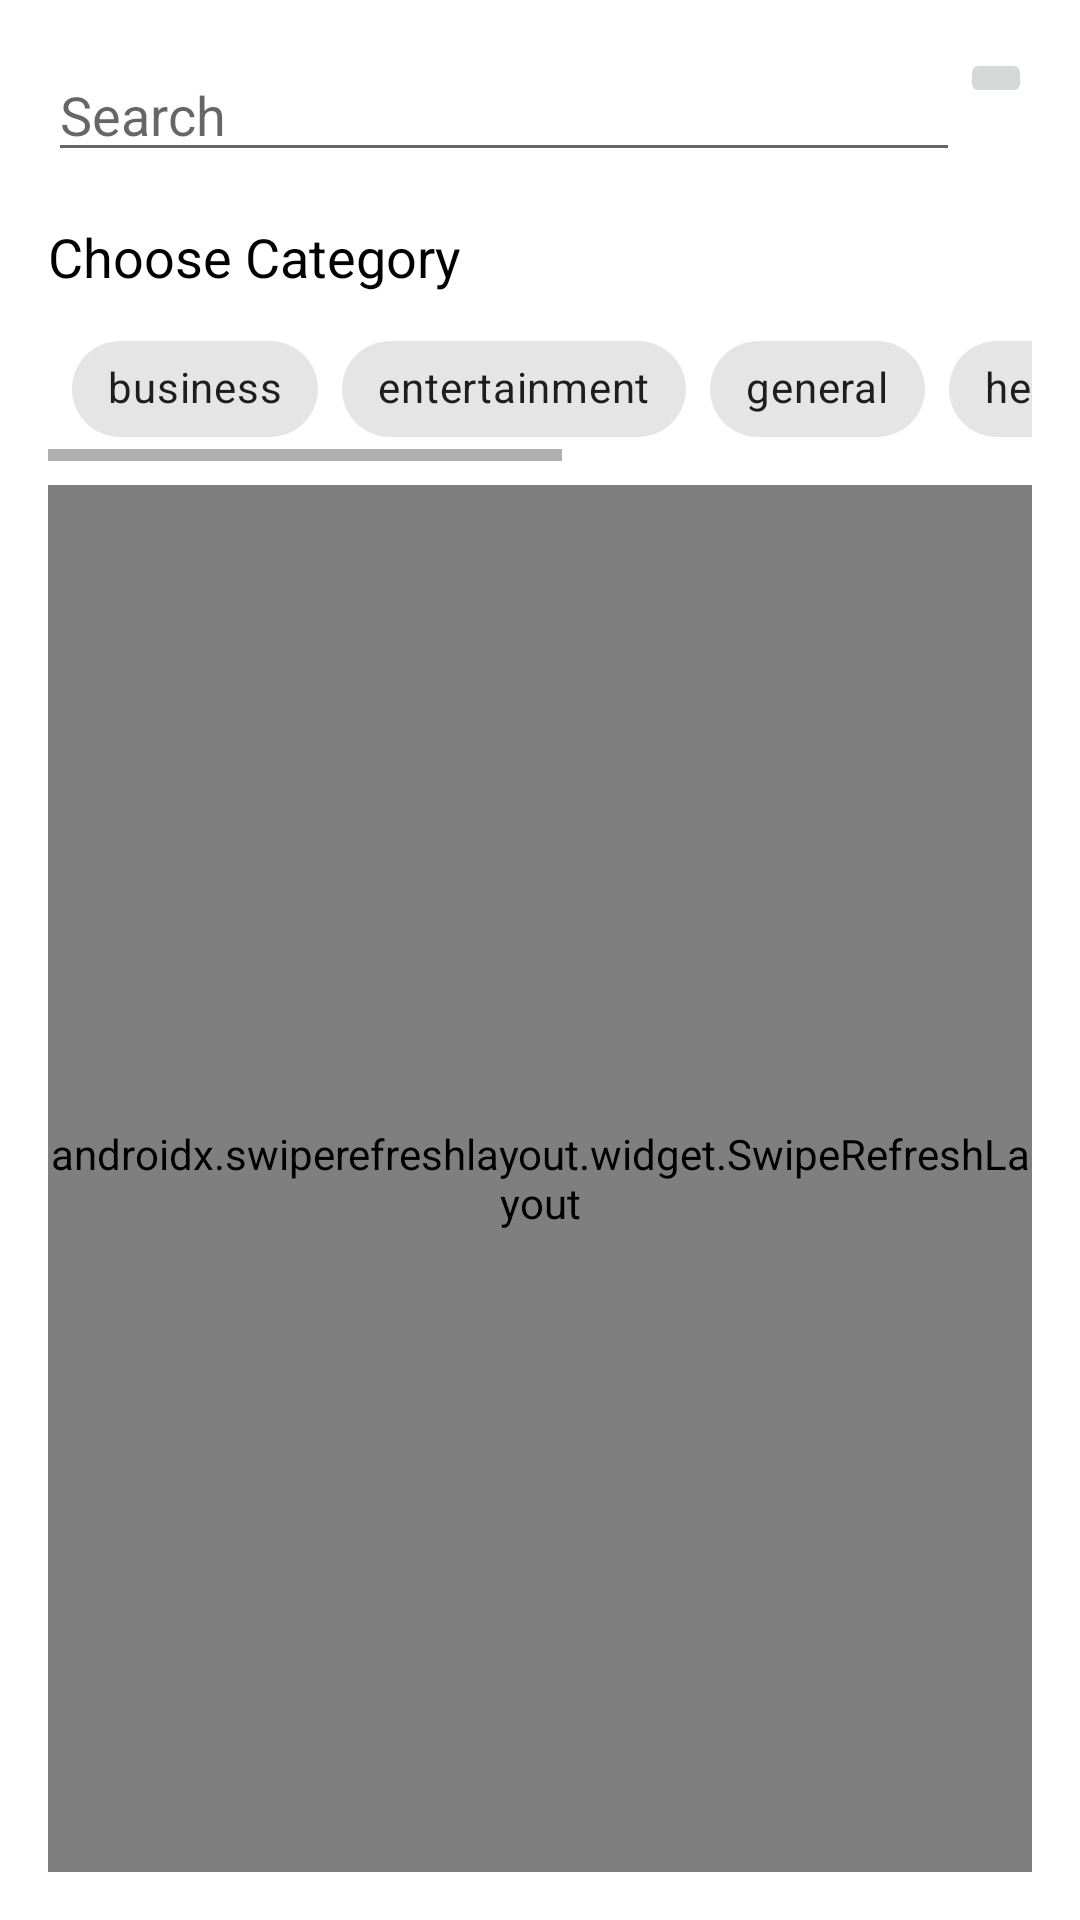

Layout XML and referenced resources for this Android screen:
<!-- AndroidManifest.xml: application theme Theme.NewsHunt -->
<!-- res/layout/activity_main.xml -->
<?xml version="1.0" encoding="utf-8"?>
<androidx.constraintlayout.widget.ConstraintLayout
    xmlns:android="http://schemas.android.com/apk/res/android"
    xmlns:app="http://schemas.android.com/apk/res-auto"
    xmlns:tools="http://schemas.android.com/tools"
    android:layout_width="match_parent"
    android:layout_height="match_parent"
    tools:context=".MainActivity">


    <ProgressBar
        android:id="@+id/progressBar"
        style="?android:attr/progressBarStyle"
        android:layout_width="match_parent"
        android:layout_height="wrap_content"
        android:visibility="gone"
        app:layout_constraintBottom_toBottomOf="parent"
        app:layout_constraintLeft_toLeftOf="parent"
        app:layout_constraintRight_toRightOf="parent"
        app:layout_constraintTop_toTopOf="parent" />

    <LinearLayout
        android:id="@+id/ll"
        android:layout_width="match_parent"
        android:layout_height="wrap_content"
        android:orientation="horizontal"
        app:layout_constraintBottom_toTopOf="@+id/textView"
        app:layout_constraintEnd_toEndOf="parent"
        app:layout_constraintStart_toStartOf="parent"
        app:layout_constraintTop_toTopOf="parent"
        android:layout_marginLeft="16dp"
        android:layout_marginRight="16dp"
        android:layout_marginTop="16dp">

        <EditText
            android:id="@+id/searchText"
            android:layout_width="0dp"
            android:layout_height="wrap_content"
            android:layout_weight="1"
            android:hint="Search"
            android:maxLines="1"
            android:lines="1"
            android:singleLine="true"
            android:inputType="text"
            android:textSize="18dp" />

        <ImageButton
            android:id="@+id/search"
            android:layout_width="wrap_content"
            android:layout_height="wrap_content"
            android:src="@drawable/ic_baseline_arrow_forward_24" />
    </LinearLayout>

    <TextView
        android:id="@+id/textView"
        android:layout_width="wrap_content"
        android:layout_height="wrap_content"
        android:layout_marginLeft="16dp"
        android:layout_marginTop="16dp"
        android:layout_marginRight="8dp"
        android:text="Choose Category"
        android:textSize="18dp"
        app:layout_constraintBottom_toTopOf="@+id/horizontalScrollView"
        app:layout_constraintHorizontal_bias="0.0"
        app:layout_constraintLeft_toLeftOf="parent"
        app:layout_constraintRight_toRightOf="parent"
        app:layout_constraintTop_toBottomOf="@id/ll" />

    <HorizontalScrollView
        android:id="@+id/horizontalScrollView"
        app:layout_constraintLeft_toLeftOf="parent"
        app:layout_constraintRight_toRightOf="parent"
        app:layout_constraintTop_toBottomOf="@id/textView"
        android:layout_width="match_parent"
        android:layout_height="wrap_content"
        tools:layout_editor_absoluteX="0dp"
        tools:layout_editor_absoluteY="91dp"
        android:layout_marginLeft="16dp"
        android:layout_marginRight="16dp"
        android:layout_marginTop="8dp">

        <com.google.android.material.chip.ChipGroup
            android:id="@+id/category"
            android:layout_width="wrap_content"
            android:layout_height="wrap_content"
            android:layout_marginLeft="4dp"
            app:singleLine="true"
            app:singleSelection="true">

            <com.google.android.material.chip.Chip
                android:id="@+id/business"
                style="@style/Widget.MaterialComponents.Chip.Choice"
                android:layout_width="wrap_content"
                android:layout_height="wrap_content"
                android:layout_marginLeft="4dp"
                android:text="business" />

            <com.google.android.material.chip.Chip
                android:id="@+id/entertainment"
                style="@style/Widget.MaterialComponents.Chip.Choice"
                android:layout_width="wrap_content"
                android:layout_height="wrap_content"
                android:text="entertainment" />

            <com.google.android.material.chip.Chip
                android:id="@+id/general"
                style="@style/Widget.MaterialComponents.Chip.Choice"
                android:layout_width="wrap_content"
                android:layout_height="wrap_content"
                android:text="general" />

            <com.google.android.material.chip.Chip
                android:id="@+id/health"
                style="@style/Widget.MaterialComponents.Chip.Choice"
                android:layout_width="wrap_content"
                android:layout_height="wrap_content"
                android:text="health" />

            <com.google.android.material.chip.Chip
                android:id="@+id/science"
                style="@style/Widget.MaterialComponents.Chip.Choice"
                android:layout_width="wrap_content"
                android:layout_height="wrap_content"
                android:text="science" />

            <com.google.android.material.chip.Chip
                android:id="@+id/sports"
                style="@style/Widget.MaterialComponents.Chip.Choice"
                android:layout_width="wrap_content"
                android:layout_height="wrap_content"
                android:text="sports" />

            <com.google.android.material.chip.Chip
                android:id="@+id/technology"
                style="@style/Widget.MaterialComponents.Chip.Choice"
                android:layout_width="wrap_content"
                android:layout_height="wrap_content"
                android:layout_marginRight="4dp"
                android:text="technology" />
        </com.google.android.material.chip.ChipGroup>
    </HorizontalScrollView>

    <androidx.swiperefreshlayout.widget.SwipeRefreshLayout
        android:id="@+id/refresh"
        android:layout_width="match_parent"
        android:layout_height="0dp"
        app:layout_constraintBottom_toBottomOf="parent"
        app:layout_constraintEnd_toEndOf="parent"
        app:layout_constraintLeft_toLeftOf="parent"
        app:layout_constraintRight_toRightOf="parent"
        app:layout_constraintTop_toBottomOf="@+id/horizontalScrollView"

        android:layout_marginLeft="16dp"
        android:layout_marginRight="16dp"
        android:layout_marginTop="8dp"
        android:layout_marginBottom="16dp">
        <androidx.recyclerview.widget.RecyclerView
            android:id="@+id/newsItem"
            android:layout_width="match_parent"
            android:layout_height="match_parent"
            />
    </androidx.swiperefreshlayout.widget.SwipeRefreshLayout>

</androidx.constraintlayout.widget.ConstraintLayout>
<!-- resources referenced by this layout -->
<resources>
  <style name="Theme.NewsHunt" parent="Theme.MaterialComponents.DayNight.DarkActionBar">
          
          <item name="colorPrimary">@color/purple_500</item>
          <item name="colorPrimaryVariant">@color/purple_700</item>
          <item name="colorOnPrimary">@color/white</item>
          <item name="android:textColor">@color/black</item>
          
          <item name="colorSecondary">@color/teal_200</item>
          <item name="colorSecondaryVariant">@color/teal_700</item>
          <item name="colorOnSecondary">@color/black</item>
          
          <item name="android:statusBarColor" tools:targetApi="l">?attr/colorPrimaryVariant</item>
          
      </style>
  <!-- not gathered from this repository: default colours our renderer supplied (Android Studio template values) -->
  <color name="purple_500">#FF6200EE</color>
  <color name="purple_700">#FF3700B3</color>
  <color name="teal_200">#FF03DAC5</color>
  <color name="teal_700">#FF018786</color>
  <color name="black">#FF000000</color>
  <color name="white">#FFFFFFFF</color>
</resources>
